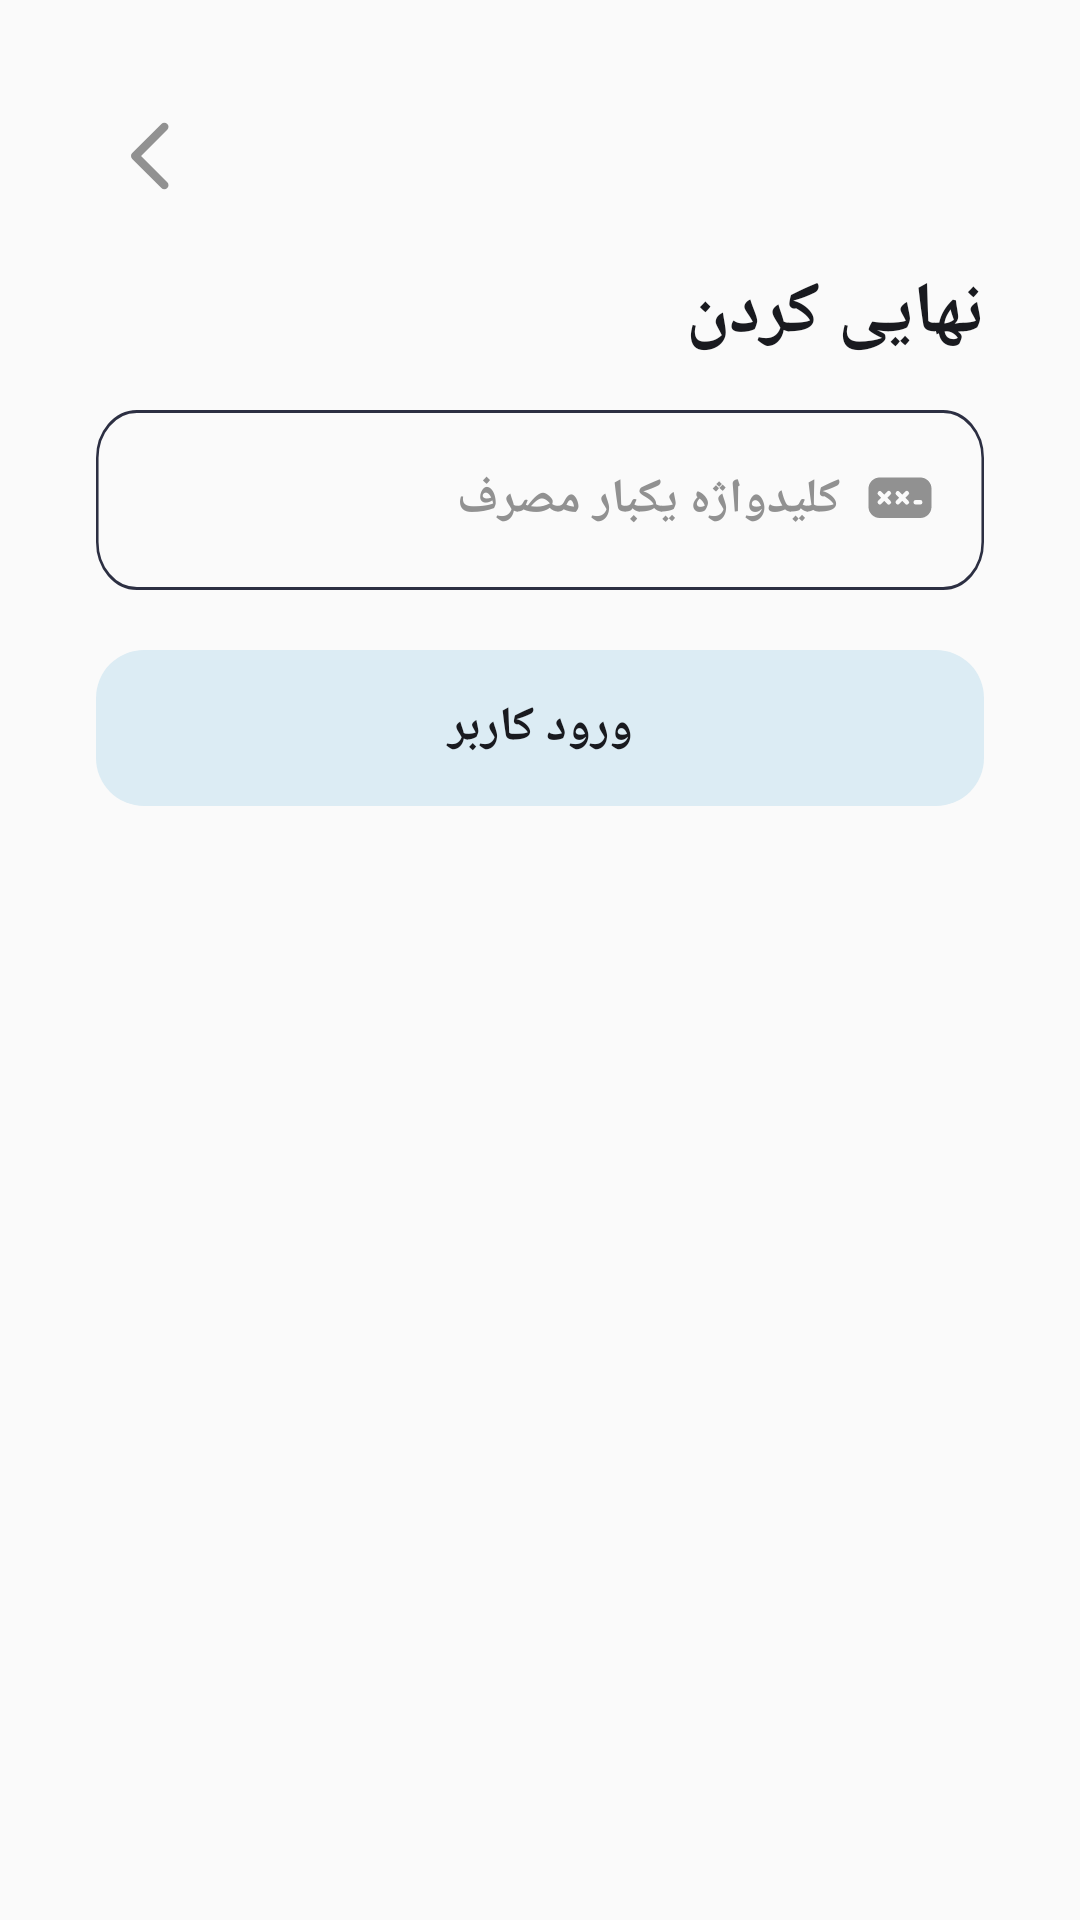

This screen was rendered from an Android layout file. Write that file and the resources it references.
<!-- AndroidManifest.xml: application theme Theme.SubLearn -->
<!-- res/layout/fragment_confirm_user.xml -->
<?xml version="1.0" encoding="utf-8"?>
<androidx.constraintlayout.widget.ConstraintLayout xmlns:android="http://schemas.android.com/apk/res/android"
    xmlns:app="http://schemas.android.com/apk/res-auto"
    android:background="@color/pageBackground"
    android:layout_width="match_parent"
    android:layout_height="match_parent">

    <androidx.appcompat.widget.AppCompatImageView
        android:id="@+id/fragment_confirm_user_back_btn"
        android:layout_width="wrap_content"
        android:layout_height="wrap_content"
        android:layout_marginLeft="32dp"
        android:layout_marginTop="32dp"
        android:background="?attr/selectableItemBackgroundBorderless"
        android:clickable="true"
        android:focusable="true"
        app:layout_constraintLeft_toLeftOf="parent"
        app:layout_constraintTop_toTopOf="parent"
        app:srcCompat="@drawable/back_icon" />

    <androidx.appcompat.widget.AppCompatTextView
        android:id="@+id/fragment_user_confirm_title"
        android:layout_width="wrap_content"
        android:layout_height="wrap_content"
        android:layout_marginTop="16dp"
        android:layout_marginRight="32dp"
        android:text="@string/confirm"
        android:textColor="@color/textColor"
        android:textSize="24sp"
        android:textStyle="bold"
        app:layout_constraintRight_toRightOf="parent"
        app:layout_constraintTop_toBottomOf="@id/fragment_confirm_user_back_btn" />

    <androidx.appcompat.widget.AppCompatEditText
        android:id="@+id/fragment_user_authorization_code"
        android:layout_width="0dp"
        android:layout_height="60dp"
        android:layout_marginLeft="32dp"
        android:layout_marginTop="16dp"
        android:layout_marginRight="32dp"
        android:background="@drawable/edittext_border"
        android:drawableRight="@drawable/password_icon_nobg"
        android:drawablePadding="8dp"
        android:hint="@string/authorization_code"
        android:inputType="numberDecimal"
        android:maxLength="4"
        android:maxLines="1"
        android:paddingLeft="16dp"
        android:paddingRight="16dp"
        android:textColor="@color/textColor"
        android:textColorHint="@color/hintColor"
        android:textSize="16sp"
        android:textStyle="bold"
        app:layout_constraintLeft_toLeftOf="parent"
        app:layout_constraintRight_toRightOf="parent"
        app:layout_constraintTop_toBottomOf="@id/fragment_user_confirm_title" />

    <com.google.android.material.button.MaterialButton
        android:id="@+id/fragment_confirm_user_login_btn"
        android:layout_width="0dp"
        android:layout_height="60dp"
        android:layout_marginLeft="32dp"
        android:layout_marginTop="16dp"
        android:layout_marginRight="32dp"
        android:text="@string/login_user"
        android:textColor="@color/textColor"
        android:textSize="16sp"
        android:textStyle="bold"
        app:backgroundTint="@color/semiBackground"
        app:cornerRadius="16dp"
        app:layout_constraintLeft_toLeftOf="parent"
        app:layout_constraintRight_toRightOf="parent"
        app:layout_constraintTop_toBottomOf="@id/fragment_user_authorization_code"
        app:rippleColor="@color/pageBackground" />

</androidx.constraintlayout.widget.ConstraintLayout>
<!-- resources referenced by this layout -->
<resources>
  <color name="hintColor">#919191</color>
  <color name="pageBackground">#FAFAFA</color>
  <color name="semiBackground">#DCECF4</color>
  <color name="textColor">#191A1F</color>
  <!-- drawable back_icon (drawable) -->
  <vector xmlns:android="http://schemas.android.com/apk/res/android"
      android:width="40dp"
      android:height="40dp"
      android:viewportWidth="40"
      android:viewportHeight="40">
    <path
        android:pathData="M23.756,9.301a1.371,1.371 0,0 1,0 1.958l-8.734,8.741 8.734,8.741a1.384,1.384 0,0 1,-1.958 1.958l-9.72,-9.72a1.371,1.371 0,0 1,0 -1.958l9.72,-9.72A1.371,1.371 0,0 1,23.756 9.301Z"
        android:fillColor="#919191"/>
  </vector>
  <!-- drawable edittext_border (drawable) -->
  <vector xmlns:android="http://schemas.android.com/apk/res/android"
      android:width="348dp"
      android:height="60dp"
      android:viewportWidth="348"
      android:viewportHeight="60">
    <path
        android:pathData="M16,0.5L332,0.5A15.5,15.5 0,0 1,347.5 16L347.5,44A15.5,15.5 0,0 1,332 59.5L16,59.5A15.5,15.5 0,0 1,0.5 44L0.5,16A15.5,15.5 0,0 1,16 0.5z"
        android:strokeWidth="1"
        android:fillColor="#00000000"
        android:strokeColor="#2c2f42"/>
  </vector>
  <!-- drawable password_icon_nobg (drawable) -->
  <vector xmlns:android="http://schemas.android.com/apk/res/android"
      android:width="24dp"
      android:height="24dp"
      android:viewportWidth="24"
      android:viewportHeight="24">
    <path
        android:pathData="M1.5,8.25A3.751,3.751 0,0 1,5.25 4.5h13.5A3.751,3.751 0,0 1,22.5 8.25v6a3.751,3.751 0,0 1,-3.75 3.75L5.25,18A3.751,3.751 0,0 1,1.5 14.25ZM7.72,9.22 L6.75,10.19 5.78,9.22a0.75,0.75 0,0 0,-1.06 1.06l0.97,0.97 -0.97,0.97a0.75,0.75 0,0 0,1.06 1.06l0.97,-0.97 0.97,0.97a0.75,0.75 0,1 0,1.06 -1.06l-0.97,-0.97 0.97,-0.97a0.75,0.75 0,1 0,-1.06 -1.06ZM13.72,9.22 L12.75,10.19 11.78,9.22a0.75,0.75 0,0 0,-1.06 1.06l0.97,0.97 -0.97,0.97a0.75,0.75 0,0 0,1.06 1.06l0.97,-0.97 0.97,0.97a0.75,0.75 0,1 0,1.06 -1.06l-0.97,-0.97 0.97,-0.97a0.75,0.75 0,1 0,-1.06 -1.06ZM16.5,12.75a0.749,0.749 0,0 0,0.75 0.75h1.5a0.75,0.75 0,0 0,0 -1.5h-1.5A0.749,0.749 0,0 0,16.5 12.75Z"
        android:fillColor="#919191"/>
  </vector>
  <string name="authorization_code">کلیدواژه یکبار مصرف</string>
  <string name="confirm">نهایی کردن</string>
  <string name="login_user">ورود کاربر</string>
  <style name="Theme.SubLearn" parent="Theme.Material3.DayNight.NoActionBar">
          <item name="android:windowDisablePreview">true</item>
          <item name="android:fitsSystemWindows">false</item>
          <item name="android:windowFullscreen">true</item>
          <item name="android:navigationBarColor">@color/semiBackground</item>
      </style>
</resources>
